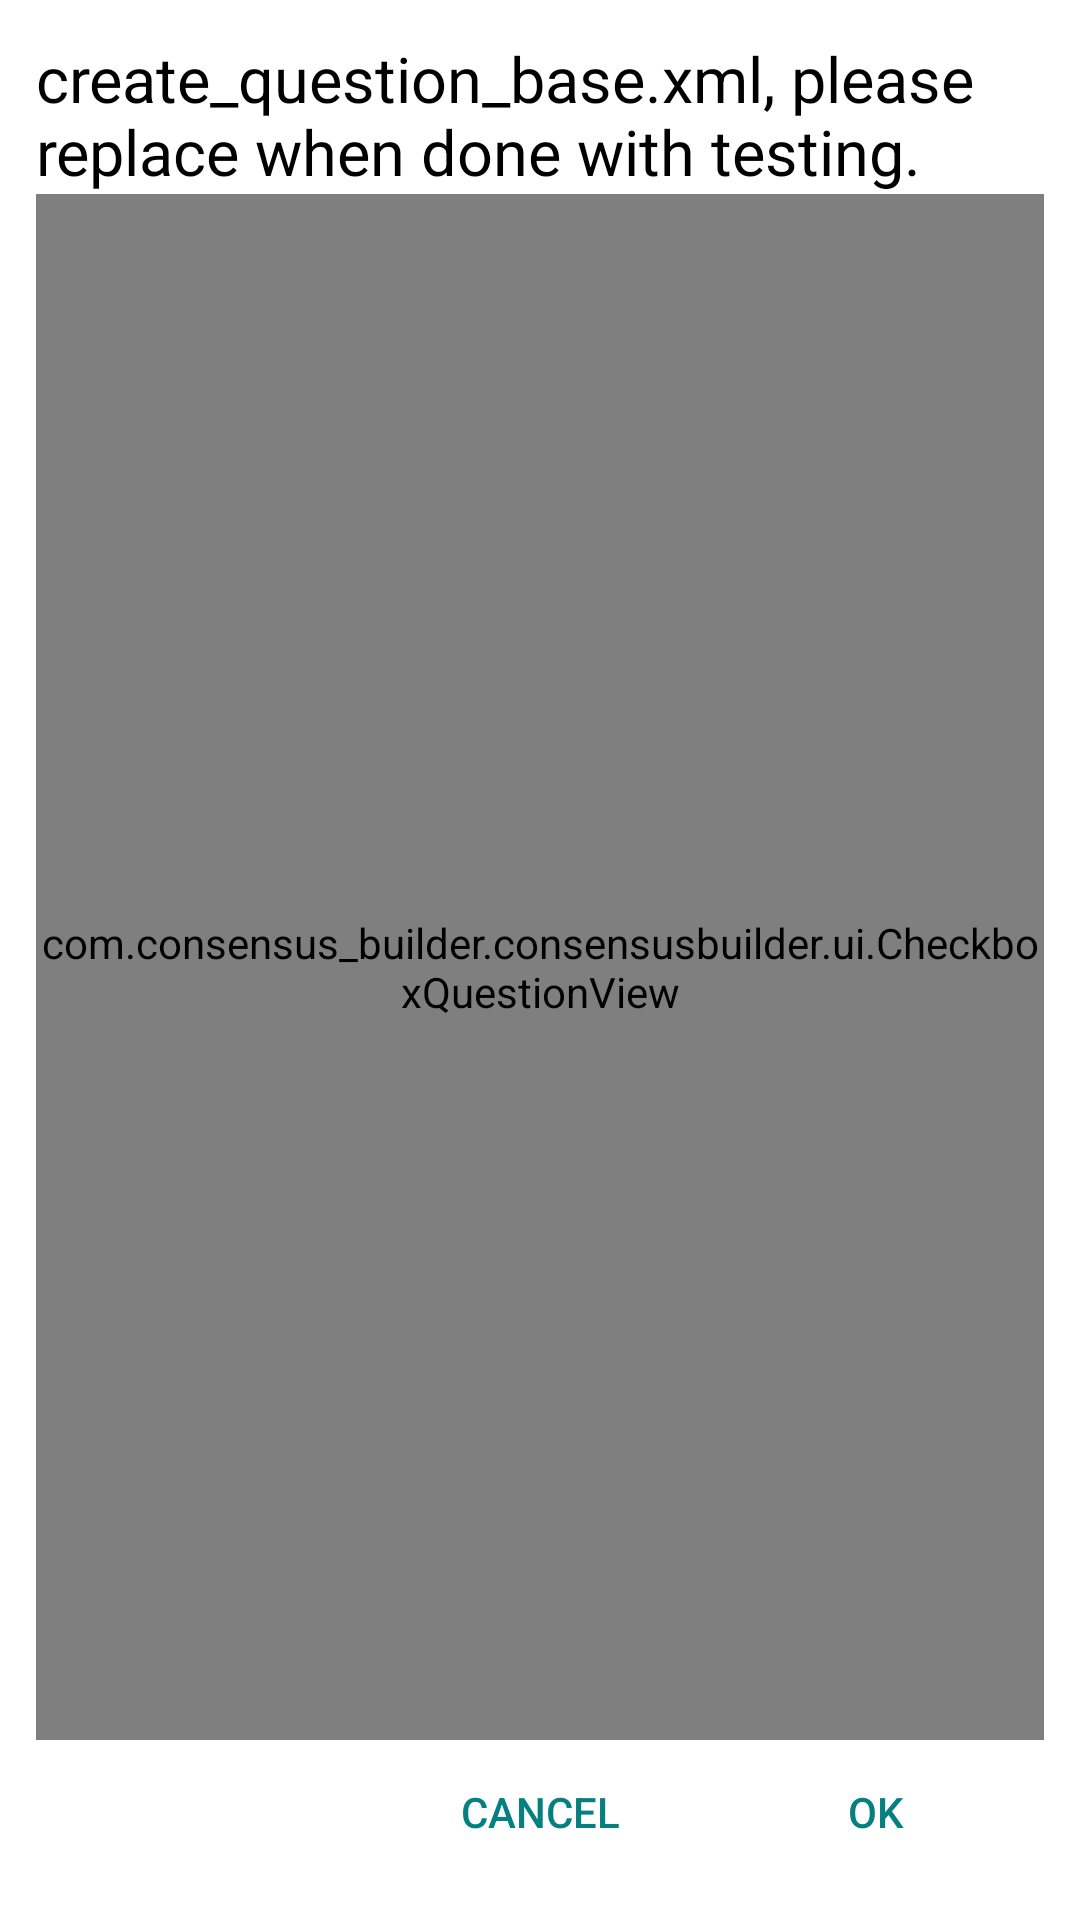

Android layout source for this screen:
<!-- AndroidManifest.xml: application theme AppTheme -->
<!-- res/layout/create_question_base.xml -->
<?xml version="1.0" encoding="utf-8"?>
<RelativeLayout xmlns:android="http://schemas.android.com/apk/res/android"
    xmlns:app="http://schemas.android.com/apk/res-auto"
    android:id="@+id/create_question_rl"
    android:layout_width="match_parent"
    android:layout_height="match_parent"
    android:orientation="vertical"
    android:layout_margin="@dimen/card_margin"
    android:padding="@dimen/card_margin"
    android:background="@color/white">

    
    <TextView
        android:id="@+id/create_question_base_prompt_tv"
        android:layout_width="match_parent"
        android:layout_height="wrap_content"
        android:layout_alignParentTop="true"
        android:text="create_question_base.xml, please replace when done with testing."
        android:textSize="@dimen/text_medium_large"
        android:textColor="@color/text_darkest"
        />

    
    <LinearLayout
        android:id="@+id/butt_row_ll"
        android:layout_width="match_parent"
        android:layout_height="wrap_content"
        android:layout_alignParentBottom="true"
        android:orientation="horizontal"
        >

        <View
            android:id="@+id/left_spacer"
            android:layout_width="0dp"
            android:layout_height="1dp"
            android:layout_weight="0.30"
            />

        <Button
            android:id="@+id/cancel_butt"
            android:layout_width="0dp"
            android:layout_height="wrap_content"
            android:layout_weight=".30"
            android:text="@string/cancel"
            style="?android:attr/buttonBarButtonStyle"
            android:textColor="@color/colorPrimary"
            />

        <Button
            android:id="@+id/ok_butt"
            android:layout_width="0dp"
            android:layout_height="wrap_content"
            android:layout_weight=".30"
            android:text="@string/ok"
            style="?android:attr/buttonBarPositiveButtonStyle"
            android:textColor="@color/colorPrimary"
            />

    </LinearLayout>

    <com.consensus_builder.consensusbuilder.ui.CheckboxQuestionView
        android:id="@+id/create_question_base_view"
        android:layout_width="match_parent"
        android:layout_height="wrap_content"
        android:layout_below="@id/create_question_base_prompt_tv"
        android:layout_above="@id/butt_row_ll"
        app:createQuestion="true"
        app:setPromptHint="prompt for your question"
        android:background="@color/light_gray"
        />

</RelativeLayout>
<!-- resources referenced by this layout -->
<resources>
  <color name="colorPrimary">@color/palette2_primary</color>
  <color name="light_gray">#eee</color>
  <color name="text_darkest">#000</color>
  <color name="white">#ffffff</color>
  <dimen name="card_margin">12dp</dimen>
  <dimen name="text_medium_large">21sp</dimen>
  <string name="cancel">CANCEL</string>
  <string name="ok">OK</string>
  <style name="AppTheme" parent="Theme.AppCompat.Light.DarkActionBar">
          
          <item name="colorPrimary">@color/colorPrimary</item>
          <item name="colorPrimaryDark">@color/colorPrimaryDark</item>
          <item name="colorAccent">@color/colorAccent</item>
      </style>
  <color name="palette2_primary">#058080</color>
  <color name="colorPrimaryDark">@color/palette2_primary_dark</color>
  <color name="colorAccent">@color/palette2_accent</color>
  <color name="palette2_primary_dark">#044D65</color>
  <color name="palette2_accent">#e2aa64</color>
</resources>
